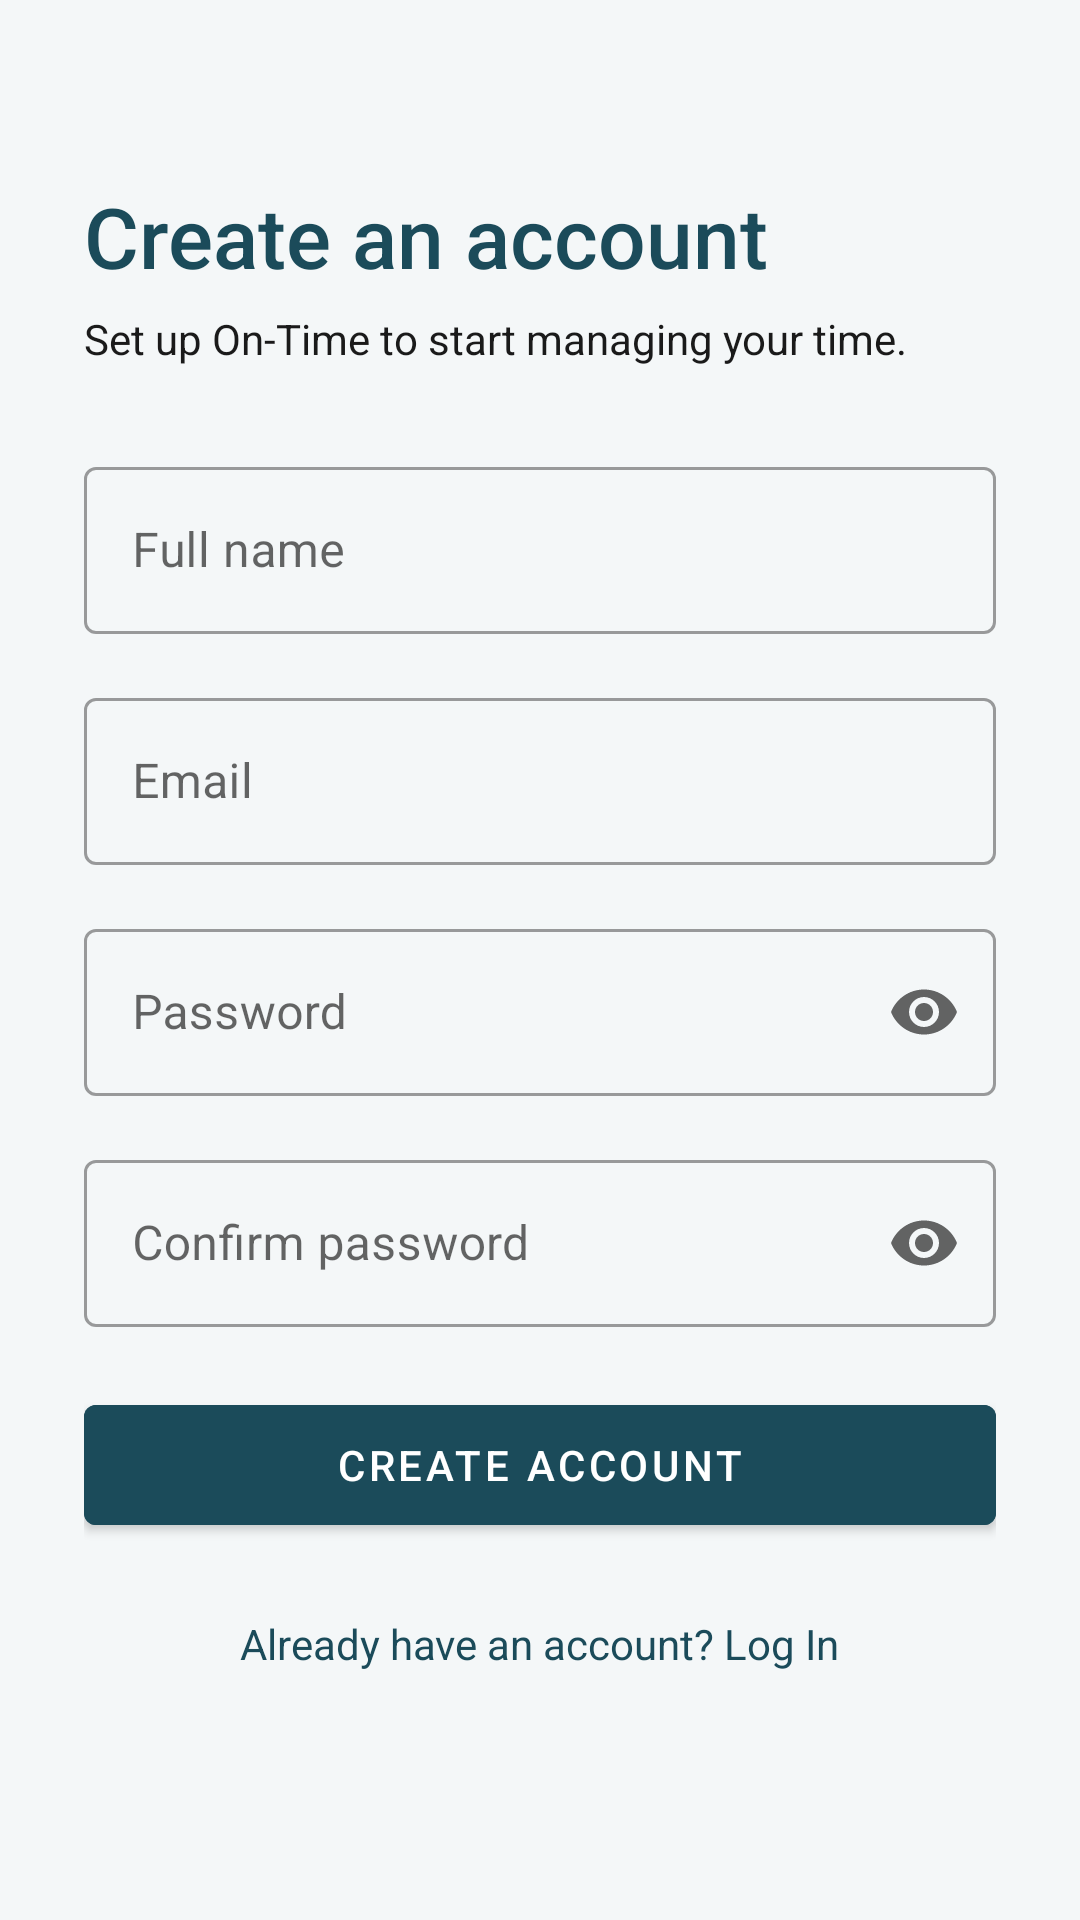

Reconstruct the res/layout file that produces this screen, plus the resources it refers to.
<!-- AndroidManifest.xml: application theme Theme.OnTime -->
<!-- res/layout/activity_register.xml -->
<?xml version="1.0" encoding="utf-8"?>
<ScrollView xmlns:android="http://schemas.android.com/apk/res/android"
    xmlns:app="http://schemas.android.com/apk/res-auto"
    xmlns:tools="http://schemas.android.com/tools"
    android:layout_width="match_parent"
    android:layout_height="match_parent"
    android:fillViewport="true"
    android:background="@color/ontime_off_white">

    <androidx.constraintlayout.widget.ConstraintLayout
        android:layout_width="match_parent"
        android:layout_height="wrap_content"
        android:padding="28dp">

        <TextView
            android:id="@+id/textRegisterTitle"
            android:layout_width="wrap_content"
            android:layout_height="wrap_content"
            android:layout_marginTop="32dp"
            android:fontFamily="sans-serif-medium"
            android:text="@string/register_title"
            android:textColor="@color/ontime_primary"
            android:textSize="28sp"
            app:layout_constraintStart_toStartOf="parent"
            app:layout_constraintTop_toTopOf="parent" />

        <TextView
            android:id="@+id/textRegisterSubtitle"
            android:layout_width="wrap_content"
            android:layout_height="wrap_content"
            android:layout_marginTop="6dp"
            android:text="@string/register_subtitle"
            android:textColor="@color/ontime_text_dark"
            android:textSize="14sp"
            app:layout_constraintStart_toStartOf="parent"
            app:layout_constraintTop_toBottomOf="@id/textRegisterTitle" />

        <com.google.android.material.textfield.TextInputLayout
            android:id="@+id/layoutFullName"
            style="@style/Widget.MaterialComponents.TextInputLayout.OutlinedBox"
            android:layout_width="0dp"
            android:layout_height="wrap_content"
            android:layout_marginTop="28dp"
            android:hint="@string/hint_full_name"
            app:layout_constraintEnd_toEndOf="parent"
            app:layout_constraintStart_toStartOf="parent"
            app:layout_constraintTop_toBottomOf="@id/textRegisterSubtitle">

            <com.google.android.material.textfield.TextInputEditText
                android:id="@+id/inputFullName"
                android:layout_width="match_parent"
                android:layout_height="wrap_content"
                android:inputType="textPersonName" />
        </com.google.android.material.textfield.TextInputLayout>

        <com.google.android.material.textfield.TextInputLayout
            android:id="@+id/layoutEmail"
            style="@style/Widget.MaterialComponents.TextInputLayout.OutlinedBox"
            android:layout_width="0dp"
            android:layout_height="wrap_content"
            android:layout_marginTop="16dp"
            android:hint="@string/hint_email"
            app:layout_constraintEnd_toEndOf="parent"
            app:layout_constraintStart_toStartOf="parent"
            app:layout_constraintTop_toBottomOf="@id/layoutFullName">

            <com.google.android.material.textfield.TextInputEditText
                android:id="@+id/inputEmail"
                android:layout_width="match_parent"
                android:layout_height="wrap_content"
                android:inputType="textEmailAddress" />
        </com.google.android.material.textfield.TextInputLayout>

        <com.google.android.material.textfield.TextInputLayout
            android:id="@+id/layoutPassword"
            style="@style/Widget.MaterialComponents.TextInputLayout.OutlinedBox"
            android:layout_width="0dp"
            android:layout_height="wrap_content"
            android:layout_marginTop="16dp"
            android:hint="@string/hint_password"
            app:endIconMode="password_toggle"
            app:layout_constraintEnd_toEndOf="parent"
            app:layout_constraintStart_toStartOf="parent"
            app:layout_constraintTop_toBottomOf="@id/layoutEmail">

            <com.google.android.material.textfield.TextInputEditText
                android:id="@+id/inputPassword"
                android:layout_width="match_parent"
                android:layout_height="wrap_content"
                android:inputType="textPassword" />
        </com.google.android.material.textfield.TextInputLayout>

        <com.google.android.material.textfield.TextInputLayout
            android:id="@+id/layoutConfirmPassword"
            style="@style/Widget.MaterialComponents.TextInputLayout.OutlinedBox"
            android:layout_width="0dp"
            android:layout_height="wrap_content"
            android:layout_marginTop="16dp"
            android:hint="@string/hint_confirm_password"
            app:endIconMode="password_toggle"
            app:layout_constraintEnd_toEndOf="parent"
            app:layout_constraintStart_toStartOf="parent"
            app:layout_constraintTop_toBottomOf="@id/layoutPassword">

            <com.google.android.material.textfield.TextInputEditText
                android:id="@+id/inputConfirmPassword"
                android:layout_width="match_parent"
                android:layout_height="wrap_content"
                android:inputType="textPassword" />
        </com.google.android.material.textfield.TextInputLayout>

        <TextView
            android:id="@+id/textRegisterError"
            android:layout_width="0dp"
            android:layout_height="wrap_content"
            android:layout_marginTop="10dp"
            android:textColor="@color/importance_high"
            android:textSize="13sp"
            android:visibility="gone"
            app:layout_constraintEnd_toEndOf="parent"
            app:layout_constraintStart_toStartOf="parent"
            app:layout_constraintTop_toBottomOf="@id/layoutConfirmPassword"
            tools:text="Something went wrong" />

        <com.google.android.material.button.MaterialButton
            android:id="@+id/buttonRegister"
            android:layout_width="0dp"
            android:layout_height="52dp"
            android:layout_marginTop="20dp"
            android:backgroundTint="@color/ontime_primary"
            android:text="@string/action_register"
            app:layout_constraintEnd_toEndOf="parent"
            app:layout_constraintStart_toStartOf="parent"
            app:layout_constraintTop_toBottomOf="@id/textRegisterError" />

        <TextView
            android:id="@+id/textGoLogin"
            android:layout_width="wrap_content"
            android:layout_height="wrap_content"
            android:layout_marginTop="20dp"
            android:layout_marginBottom="24dp"
            android:padding="4dp"
            android:text="@string/prompt_go_login"
            android:textColor="@color/ontime_primary"
            app:layout_constraintEnd_toEndOf="parent"
            app:layout_constraintStart_toStartOf="parent"
            app:layout_constraintTop_toBottomOf="@id/buttonRegister" />

    </androidx.constraintlayout.widget.ConstraintLayout>
</ScrollView>
<!-- resources referenced by this layout -->
<resources>
  <color name="importance_high">#E53935</color>
  <color name="ontime_off_white">#F4F7F8</color>
  <color name="ontime_primary">#1B4B5A</color>
  <color name="ontime_text_dark">#1A1A1A</color>
  <string name="action_register">Create Account</string>
  <string name="hint_confirm_password">Confirm password</string>
  <string name="hint_email">Email</string>
  <string name="hint_full_name">Full name</string>
  <string name="hint_password">Password</string>
  <string name="prompt_go_login">Already have an account? Log In</string>
  <string name="register_subtitle">Set up On-Time to start managing your time.</string>
  <string name="register_title">Create an account</string>
  <style name="Theme.OnTime" parent="Theme.MaterialComponents.DayNight.NoActionBar">
          <item name="colorPrimary">@color/ontime_primary</item>
          <item name="colorPrimaryDark">@color/ontime_primary_dark</item>
          <item name="colorAccent">@color/ontime_accent</item>
          <item name="android:statusBarColor">@color/ontime_primary_dark</item>
          <item name="android:windowBackground">@color/ontime_off_white</item>
      </style>
  <color name="ontime_primary_dark">#0F3038</color>
  <color name="ontime_accent">#FF7A45</color>
</resources>
